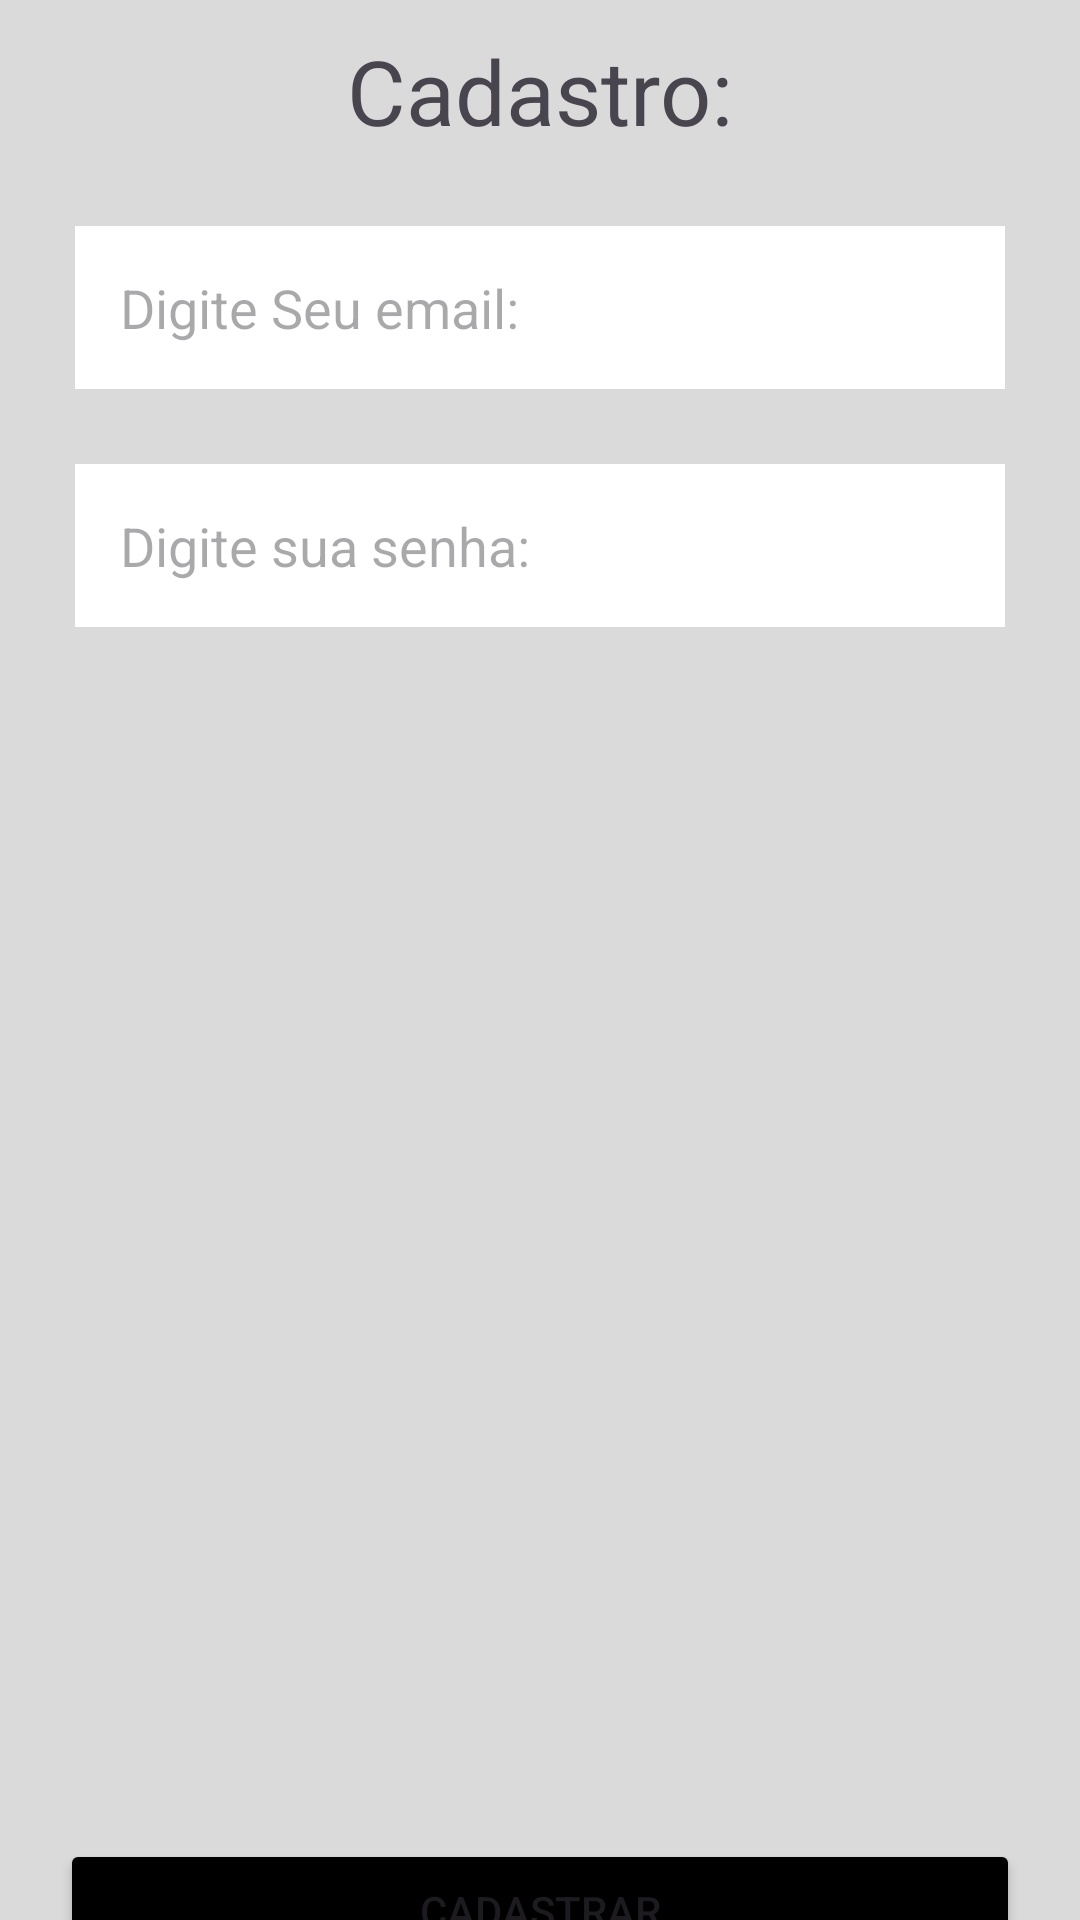

Android layout source for this screen:
<!-- AndroidManifest.xml: application theme Theme.FireBaseTeste -->
<!-- res/layout/activity_registration_screen.xml -->
<?xml version="1.0" encoding="utf-8"?>
<androidx.core.widget.NestedScrollView xmlns:android="http://schemas.android.com/apk/res/android"
    android:layout_width="match_parent"
    android:layout_height="match_parent"
    android:fillViewport="true">

    <androidx.constraintlayout.widget.ConstraintLayout xmlns:app="http://schemas.android.com/apk/res-auto"
        xmlns:tools="http://schemas.android.com/tools"
        android:layout_width="match_parent"
        android:layout_height="match_parent"
        android:background="@color/ligth_gray"
        tools:context=".pressentation.formcadastro.registrationScreen">

        <TextView
            android:id="@+id/textView"
            android:layout_width="match_parent"
            android:layout_height="wrap_content"
            android:layout_margin="10dp"
            android:layout_marginTop="25dp"
            android:gravity="center"
            android:text="Cadastro:"
            android:textSize="30dp"
            app:layout_constraintTop_toTopOf="parent" />

        <EditText
            android:id="@+id/edtemail"
            android:layout_width="match_parent"
            android:layout_height="wrap_content"
            android:layout_margin="25dp"
            android:layout_marginTop="28dp"
            android:background="@color/white"
            android:hint="Digite Seu email:"
            android:inputType="textEmailAddress"
            android:maxLines="1"
            android:padding="15dp"
            app:layout_constraintTop_toBottomOf="@+id/textView"
            tools:layout_editor_absoluteX="0dp" />

        <EditText
            android:id="@+id/edtpassword"
            android:layout_width="match_parent"
            android:layout_height="wrap_content"
            android:layout_margin="25dp"
            android:layout_marginTop="32dp"
            android:background="@color/white"
            android:hint="Digite sua senha:"
            android:inputType="textPassword"
            android:maxLines="1"
            android:padding="15dp"
            app:layout_constraintTop_toBottomOf="@+id/edtemail"
            tools:layout_editor_absoluteX="0dp" />

        <Button
            android:id="@+id/btnregister"
            android:layout_width="match_parent"
            android:layout_height="wrap_content"
            android:layout_marginStart="20dp"
            android:layout_marginTop="404dp"
            android:layout_marginEnd="20dp"
            android:backgroundTint="@color/black"
            android:text="CADASTRAR"
            app:layout_constraintTop_toBottomOf="@+id/edtpassword"
            tools:layout_editor_absoluteX="52dp" />

    </androidx.constraintlayout.widget.ConstraintLayout>

</androidx.core.widget.NestedScrollView>
<!-- resources referenced by this layout -->
<resources>
  <color name="black">#FF000000</color>
  <color name="ligth_gray">#DADADA</color>
  <color name="white">#FFFFFFFF</color>
  <style name="Theme.FireBaseTeste" parent="Base.Theme.FireBaseTeste" />
  <style name="Base.Theme.FireBaseTeste" parent="Theme.Material3.DayNight.NoActionBar">
          
          
      </style>
</resources>
